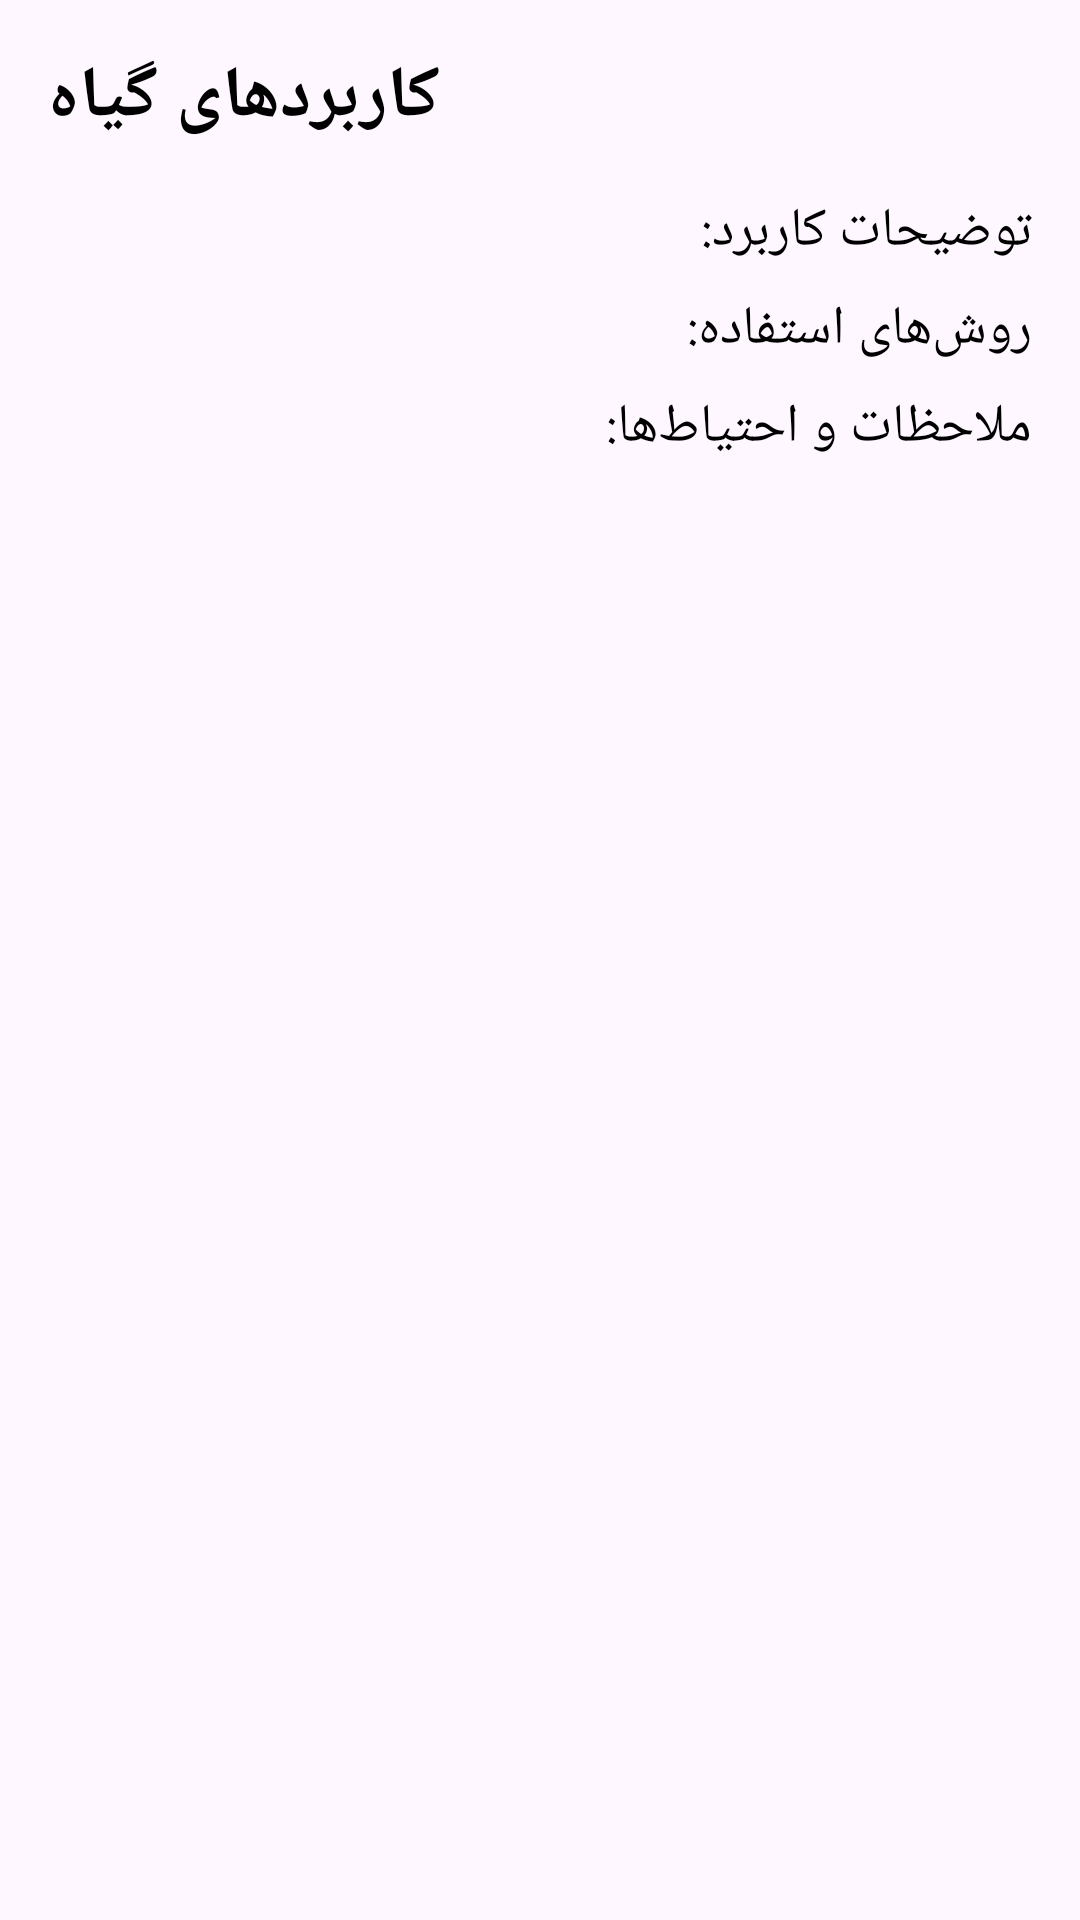

Here is an Android app screen rendered from its layout file. Give the layout XML and the strings, colors and styles it references.
<!-- AndroidManifest.xml: application theme Theme.PlantRetrofit -->
<!-- res/layout/fragment_plant_usage.xml -->
<?xml version="1.0" encoding="utf-8"?>
<ScrollView xmlns:android="http://schemas.android.com/apk/res/android"
    android:layout_width="match_parent"
    android:layout_height="match_parent"
    android:padding="16dp">

    <LinearLayout
        android:layout_width="match_parent"
        android:layout_height="wrap_content"
        android:orientation="vertical">

        <TextView
            android:id="@+id/usage_title"
            android:layout_width="wrap_content"
            android:layout_height="wrap_content"
            android:text="کاربردهای گیاه"
            android:textSize="24sp"
            android:textStyle="bold"
            android:textColor="@android:color/black"
            android:layout_marginBottom="16dp" />

        <TextView
            android:id="@+id/usage_description"
            android:layout_width="match_parent"
            android:layout_height="wrap_content"
            android:text="توضیحات کاربرد: "
            android:textSize="18sp"
            android:textColor="@android:color/black"
            android:layout_marginBottom="8dp" />

        <TextView
            android:id="@+id/usage_methods"
            android:layout_width="match_parent"
            android:layout_height="wrap_content"
            android:text="روش‌های استفاده: "
            android:textSize="18sp"
            android:textColor="@android:color/black"
            android:layout_marginBottom="8dp" />

        <TextView
            android:id="@+id/usage_precautions"
            android:layout_width="match_parent"
            android:layout_height="wrap_content"
            android:text="ملاحظات و احتیاط‌ها: "
            android:textSize="18sp"
            android:textColor="@android:color/black"
            android:layout_marginBottom="8dp" />

    </LinearLayout>
</ScrollView>
<!-- resources referenced by this layout -->
<resources>
  <style name="Theme.PlantRetrofit" parent="Base.Theme.PlantRetrofit" />
  <style name="Base.Theme.PlantRetrofit" parent="Theme.Material3.DayNight.NoActionBar">
          
          
      </style>
</resources>
